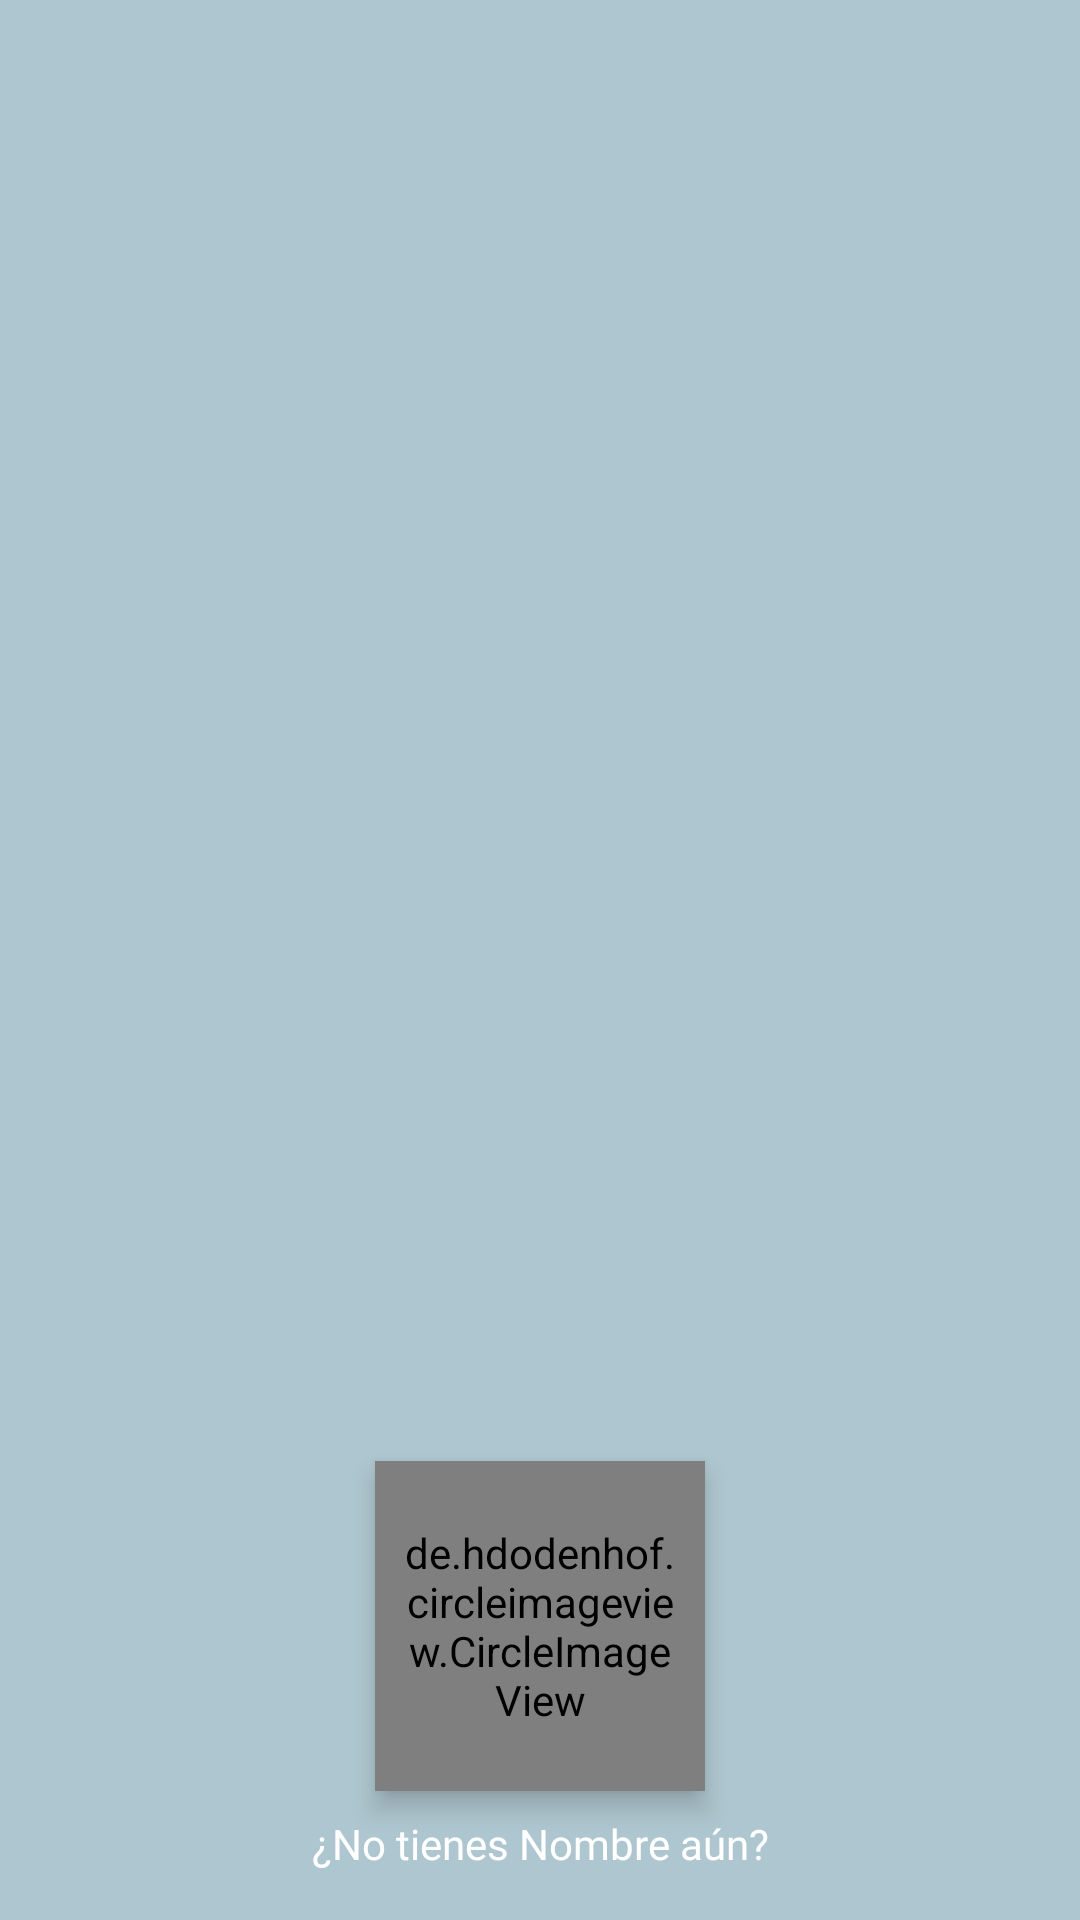

Layout XML and referenced resources for this Android screen:
<!-- AndroidManifest.xml: application theme AppTheme -->
<!-- res/layout/nav_header_base.xml -->
<?xml version="1.0" encoding="utf-8"?>
<LinearLayout xmlns:android="http://schemas.android.com/apk/res/android"
    xmlns:app="http://schemas.android.com/apk/res-auto"
    android:layout_width="match_parent"
    android:layout_height="200dp"
    android:background="@color/blue_pastel"
    android:gravity="bottom"
    android:orientation="vertical"
    android:paddingLeft="@dimen/activity_horizontal_margin"
    android:paddingTop="@dimen/activity_vertical_margin"
    android:paddingRight="@dimen/activity_horizontal_margin"
    android:paddingBottom="@dimen/activity_vertical_margin"
    android:theme="@style/ThemeOverlay.AppCompat.Dark">

    <de.hdodenhof.circleimageview.CircleImageView
        android:id="@+id/imgMenuUsuario"
        android:layout_width="110dp"
        android:layout_height="110dp"
        android:layout_centerHorizontal="true"
        android:layout_gravity="center"
        android:clickable="true"
        android:elevation="5dp"
        android:padding="10dp"
        android:scaleType="centerCrop"
        android:src="@drawable/idea"
        app:civ_border_color="@android:color/white"
        app:civ_border_width="1dp" />

    <TextView
        android:id="@+id/tvMenuInstitucion"
        android:layout_width="match_parent"
        android:layout_height="wrap_content"
        android:fontFamily="@font/bambino_light"
        android:gravity="center"
        android:paddingTop="@dimen/nav_header_vertical_spacing"
        android:text="@string/nav_header_title"
        android:textAppearance="@style/TextAppearance.AppCompat.Body1" />

</LinearLayout>
<!-- resources referenced by this layout -->
<resources>
  <color name="blue_pastel">#AEC6CF</color>
  <dimen name="activity_horizontal_margin">16dp</dimen>
  <dimen name="activity_vertical_margin">16dp</dimen>
  <dimen name="nav_header_vertical_spacing">8dp</dimen>
  <!-- drawable idea: png bitmap (drawable, 38075 bytes) -->
  <string name="nav_header_title">¿No tienes Nombre aún?</string>
  <style name="AppTheme" parent="Theme.AppCompat.Light.NoActionBar">
          
          <item name="colorPrimary">@color/colorPrimary</item>
          <item name="colorPrimaryDark">@color/colorPrimaryDark</item>
          <item name="colorAccent">@color/colorAccent</item>
          <item name="colorControlNormal">#c5c5c5</item>
          <item name="colorControlActivated">@android:color/white</item>
          <item name="colorControlHighlight">@android:color/white</item>
      </style>
  <color name="colorPrimary">#E2584D</color>
  <color name="colorPrimaryDark">#000000</color>
  <color name="colorAccent">#EFC85E</color>
</resources>
